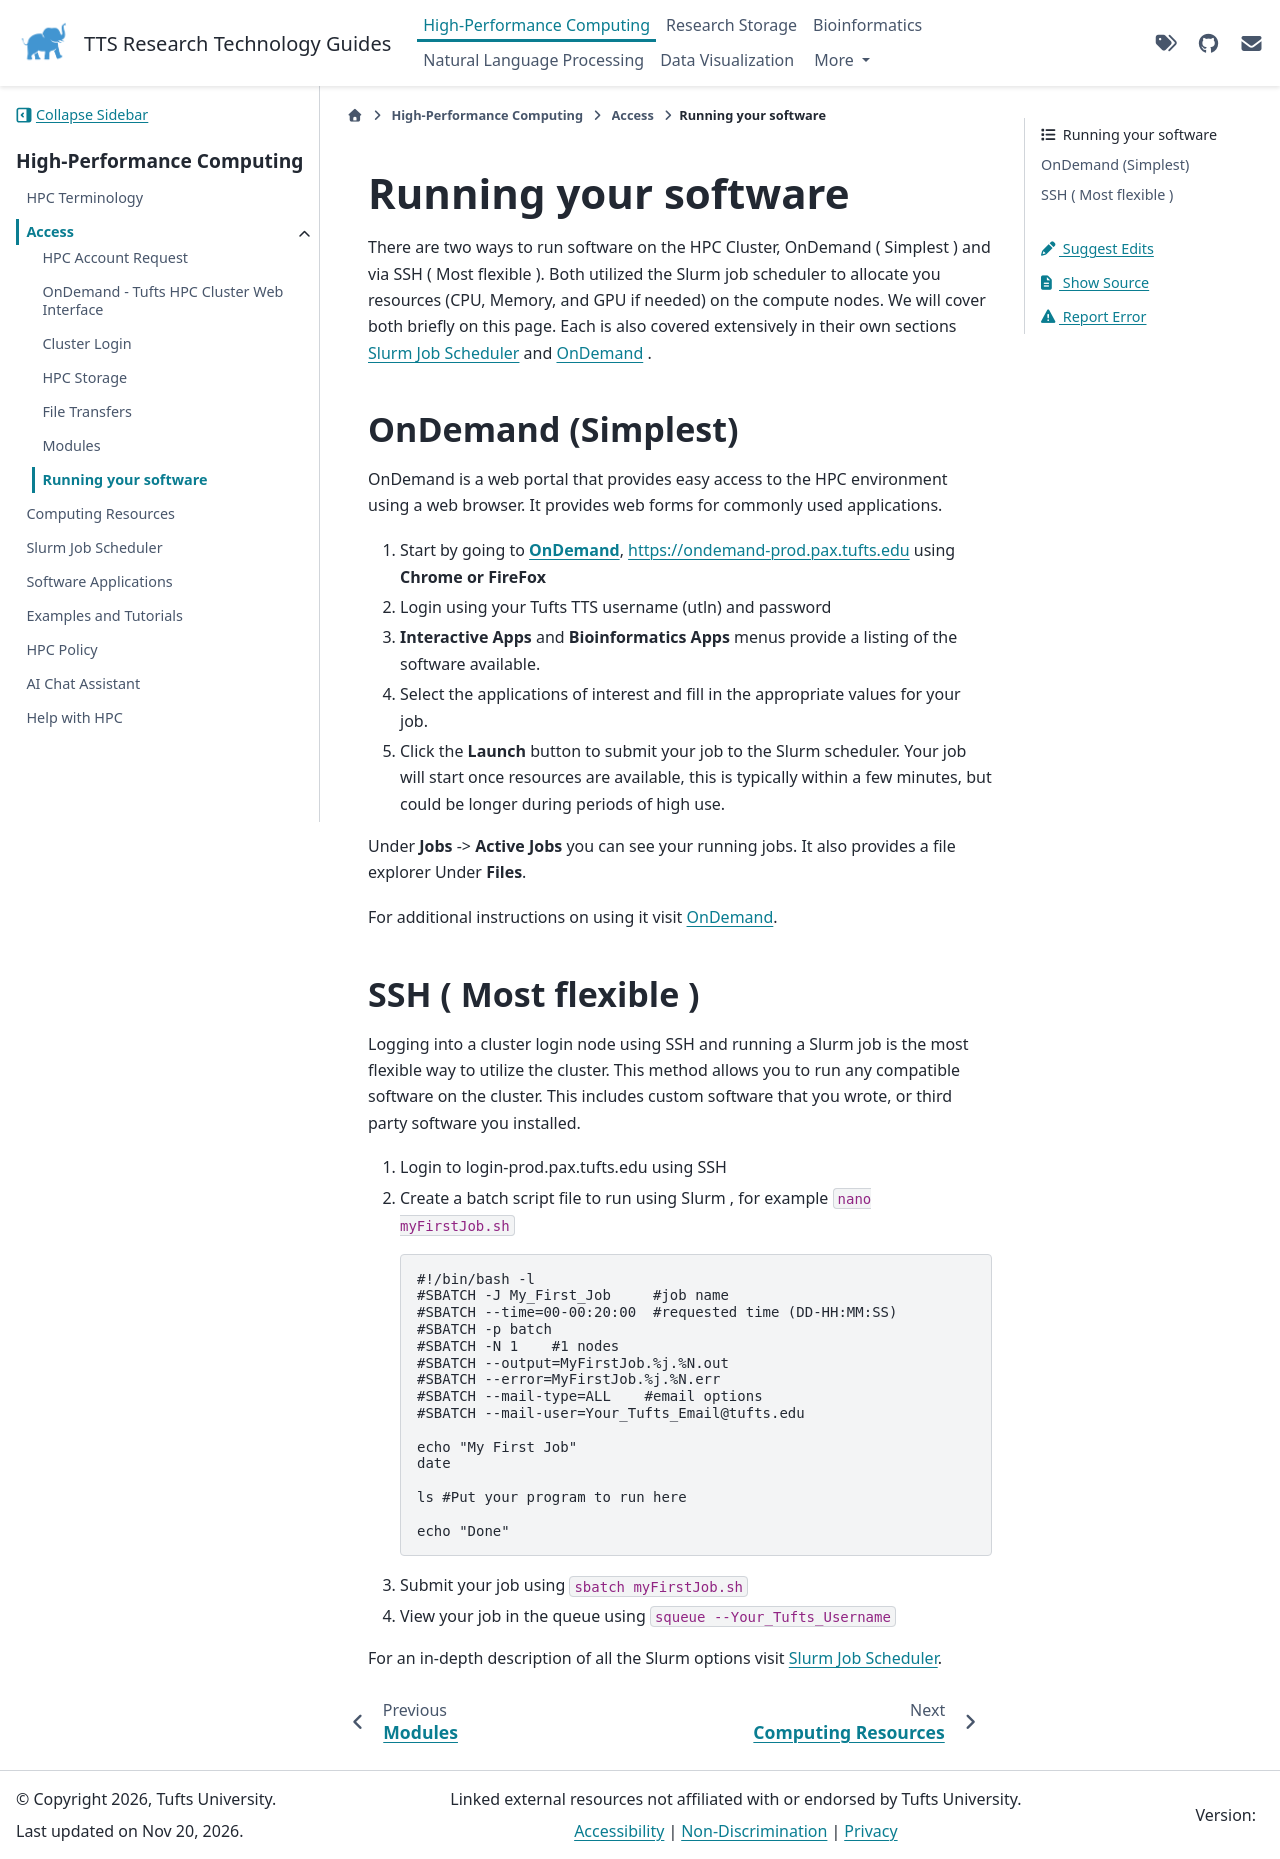

repository: TuftsRT/guides · page: dev/hpc/access/60-brief-slurm.html · generator: sphinx

# Running your software

There are two ways to run software on the HPC Cluster, OnDemand ( Simplest ) and via SSH ( Most flexible ). Both
utilized the Slurm job scheduler to allocate you resources (CPU, Memory, and GPU if needed) on the compute nodes.
We will cover both briefly on this page. Each is also covered extensively in their own sections [Slurm Job Scheduler](../slurm/index.md) and [OnDemand](../access/15-ondemand.md) .

## OnDemand (Simplest)

OnDemand is a web portal that provides easy access to the HPC environment using a web browser. It provides web
forms for commonly used applications.

1. Start by going to [**OnDemand**](https://ondemand-prod.pax.tufts.edu), https://ondemand-prod.pax.tufts.edu using **Chrome or FireFox**
1. Login using your Tufts TTS username (utln) and password
1. **Interactive Apps** and **Bioinformatics Apps** menus provide a listing of the software available.
1. Select the applications of interest and fill in the appropriate values for your job.
1. Click the **Launch** button to submit your job to the Slurm scheduler. Your job will start once resources are
   available, this is typically within a few minutes, but could be longer during periods of high use.

Under **Jobs** -> **Active Jobs** you can see your running jobs. It also provides a file explorer Under **Files**.

For additional instructions on using it visit [OnDemand](../access/15-ondemand.md).

## SSH ( Most flexible )

Logging into a cluster login node using SSH and running a Slurm job is the most flexible way to utilize the
cluster. This method allows you to run any compatible software on the cluster. This includes custom software that
you wrote, or third party software you installed.

1. Login to login-prod.pax.tufts.edu using SSH

1. Create a batch script file to run using Slurm , for example `nano myFirstJob.sh`

   ```
   #!/bin/bash -l
   #SBATCH -J My_First_Job     #job name
   #SBATCH --time=00-00:20:00  #requested time (DD-HH:MM:SS)
   #SBATCH -p batch
   #SBATCH -N 1    #1 nodes
   #SBATCH --output=MyFirstJob.%j.%N.out
   #SBATCH --error=MyFirstJob.%j.%N.err
   #SBATCH --mail-type=ALL    #email options
   #SBATCH --mail-user=Your_Tufts_Email@tufts.edu

   echo "My First Job"
   date

   ls #Put your program to run here

   echo "Done"
   ```

1. Submit your job using `sbatch myFirstJob.sh`

1. View your job in the queue using `squeue --Your_Tufts_Username`

For an in-depth description of all the Slurm options visit [Slurm Job Scheduler](../slurm/index.md).
